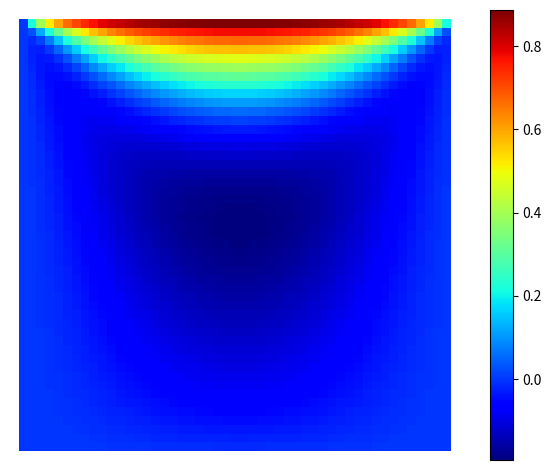
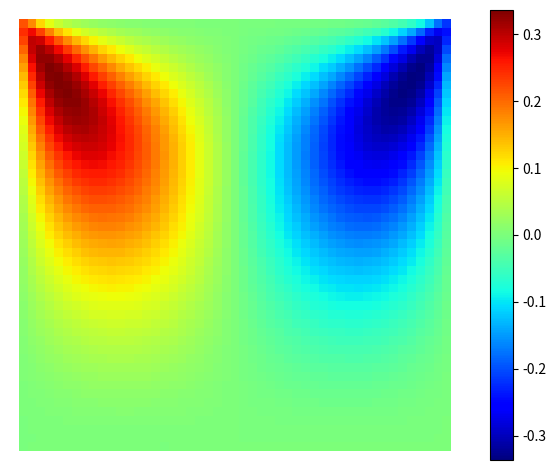
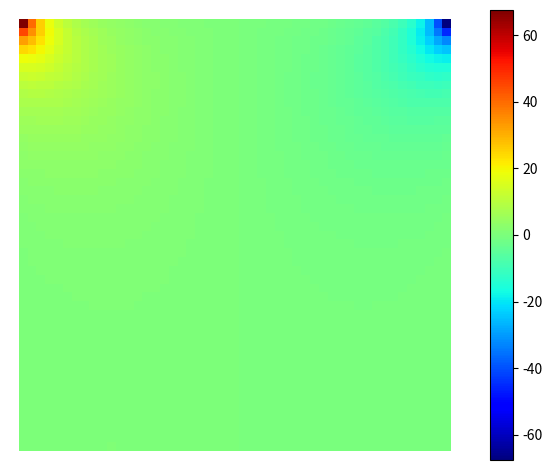

Generate these figures, in order, with matplotlib:
import math
import matplotlib.pyplot as plt
import numpy as np
import scipy
import itertools


def boundaryp(i, j):
    return i <= 0 or j <= 0 or i >= m or j >= m


def f(i, j, d):
    return 0


def add(f, c, i, j, d=None):
    if not boundaryp(i, j):
        if (f, i, j) not in ik:
            ik[f, i, j] = len(ik)
        data.append(c)
        col.append(ik[f, i, j])
        row.append(len(rhs) - 1)
    else:
        assert f == "u" or f == "v"
        val = 1 / h if f == "u" and j == m else 0
        rhs[-1] -= c * val


plt.rcParams["image.cmap"] = "jet"
m = 50
ik = {}
data = []
col = []
row = []
rhs = []
h = 1 / m
for i, j in itertools.product(range(-1, m + 1), range(-1, m + 1)):
    if not boundaryp(i - 1, j) and not boundaryp(i, j):
        rhs.append(0)
        add("u", 1, i - 1, j)
        add("u", 1, i, j - 1)
        add("u", -4, i, j)
        add("u", 1, i, j + 1)
        add("u", 1, i + 1, j)
        add("p", -1, i - 1, j)
        add("p", 1, i, j)
        rhs[-1] += f(i, j, 0)
    if not boundaryp(i, j - 1) and not boundaryp(i, j):
        rhs.append(0)
        add("v", 1, i - 1, j)
        add("v", 1, i, j - 1)
        add("v", -4, i, j)
        add("v", 1, i, j + 1)
        add("v", 1, i + 1, j)
        add("p", -1, i, j - 1)
        add("p", 1, i, j)
        rhs[-1] += f(i, j, 1)
    if not boundaryp(i, j) or not boundaryp(i, j + 1) or not boundaryp(
            i + 1, j):
        rhs.append(0)
        add("u", -1, i, j)
        add("v", -1, i, j)
        add("v", 1, i, j + 1)
        add("u", 1, i + 1, j)
for i, j in itertools.product(range(-1, m + 1), range(-1, m + 1)):
    if not boundaryp(i, j):
        rhs.append(0)
        add("p", 0, i, j)
        break
# sol = scipy.sparse.linalg.spsolve(A, rhs)
A = scipy.sparse.csr_matrix((data, (row, col)), dtype=float)
sol, istop, itn, r1norm, r2norm, acond, *rest = scipy.sparse.linalg.lsqr(
    A, rhs)
print(f"{acond=} {r1norm=}")
print("unknown:", len(ik))
print("equations:", len(rhs))

scales = {"u": h, "v": h, "p": 1}
names = "u", "v", "p"
fields = {name: np.empty((m + 1, m + 1)) for name in names}
for f in fields.values():
    f.fill(None)
for (f, i, j), k in ik.items():
    fields[f][i, j] = sol[k]
for name, scale in scales.items():
    plt.imshow(fields[name].T * scale, origin="lower")
    plt.colorbar()
    plt.axis("off")
    plt.tight_layout()
    plt.savefig("stokes.%s.png" % name)
    plt.close()
